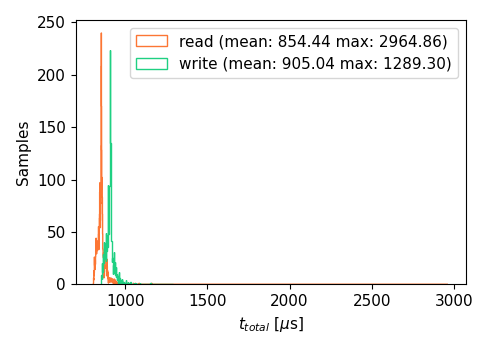

The file beside this chart, header and first rows:
time [ms], iteration [-], joint [-], read [us], write [us]
1.773, 1, j4, 856.5, 912.8
3.547, 1, j3, 844.6, 899.3
5.323, 1, j2, 856.2, 901.5
7.141, 1, j1, 898.5, 898.1
8.899, 2, j4, 847.4, 891.3
10.64, 2, j3, 839, 887.8
12.36, 2, j2, 829.5, 882.2
14.15, 2, j1, 865.7, 901.4
15.91, 3, j4, 844.6, 885.9
17.62, 3, j3, 828.5, 876.1
19.33, 3, j2, 827.7, 875.2
21.12, 3, j1, 905, 878.5
22.88, 4, j4, 834.2, 906.9
24.65, 4, j3, 858.5, 899.5
26.4, 4, j2, 845.4, 895
28.16, 4, j1, 845.7, 893.7
29.94, 5, j4, 853.8, 921.3
31.75, 5, j3, 868.3, 912.8
33.55, 5, j2, 867.2, 912.6
35.31, 5, j1, 844.6, 889
37.06, 6, j4, 841.2, 891.7
38.8, 6, j3, 839.4, 886.9
40.59, 6, j2, 837.8, 942.7
42.32, 6, j1, 838.8, 886.5
44.13, 7, j4, 855.8, 939.5
45.91, 7, j3, 857.3, 909.8
47.69, 7, j2, 854.2, 907.7
49.47, 7, j1, 854.4, 909.2
51.28, 8, j4, 859.2, 938.1
53.05, 8, j3, 854.2, 906
54.82, 8, j2, 851.8, 905.3
56.6, 8, j1, 854.1, 909.3
58.39, 9, j4, 859, 914.3
60.16, 9, j3, 853.8, 904.3
61.95, 9, j2, 854.5, 915
63.73, 9, j1, 855.8, 909.9
65.51, 10, j4, 859.1, 913.1
67.29, 10, j3, 853.6, 910
69.06, 10, j2, 852.4, 905.6
70.83, 10, j1, 853.7, 904.3
72.64, 11, j4, 856.3, 936.9
74.42, 11, j3, 856.6, 910.8
76.22, 11, j2, 853.7, 932
78, 11, j1, 853.5, 906.5
79.78, 12, j4, 858.8, 913.8
81.57, 12, j3, 854, 914.9
83.37, 12, j2, 868.2, 915.9
85.24, 12, j1, 890.9, 961
87.08, 13, j4, 880.7, 933.6
88.92, 13, j3, 887.4, 919.2
90.74, 13, j2, 867.8, 924.5
92.52, 13, j1, 858.2, 894.3
94.36, 14, j4, 843.9, 977.8
96.23, 14, j3, 885.3, 971
98.04, 14, j2, 871.9, 902.4
99.84, 14, j1, 859, 911.5
101.6, 15, j4, 846.6, 893
103.3, 15, j3, 834.3, 880
105.1, 15, j2, 847.3, 937.5
106.9, 15, j1, 863.1, 895.6
... 3,940 more rows
